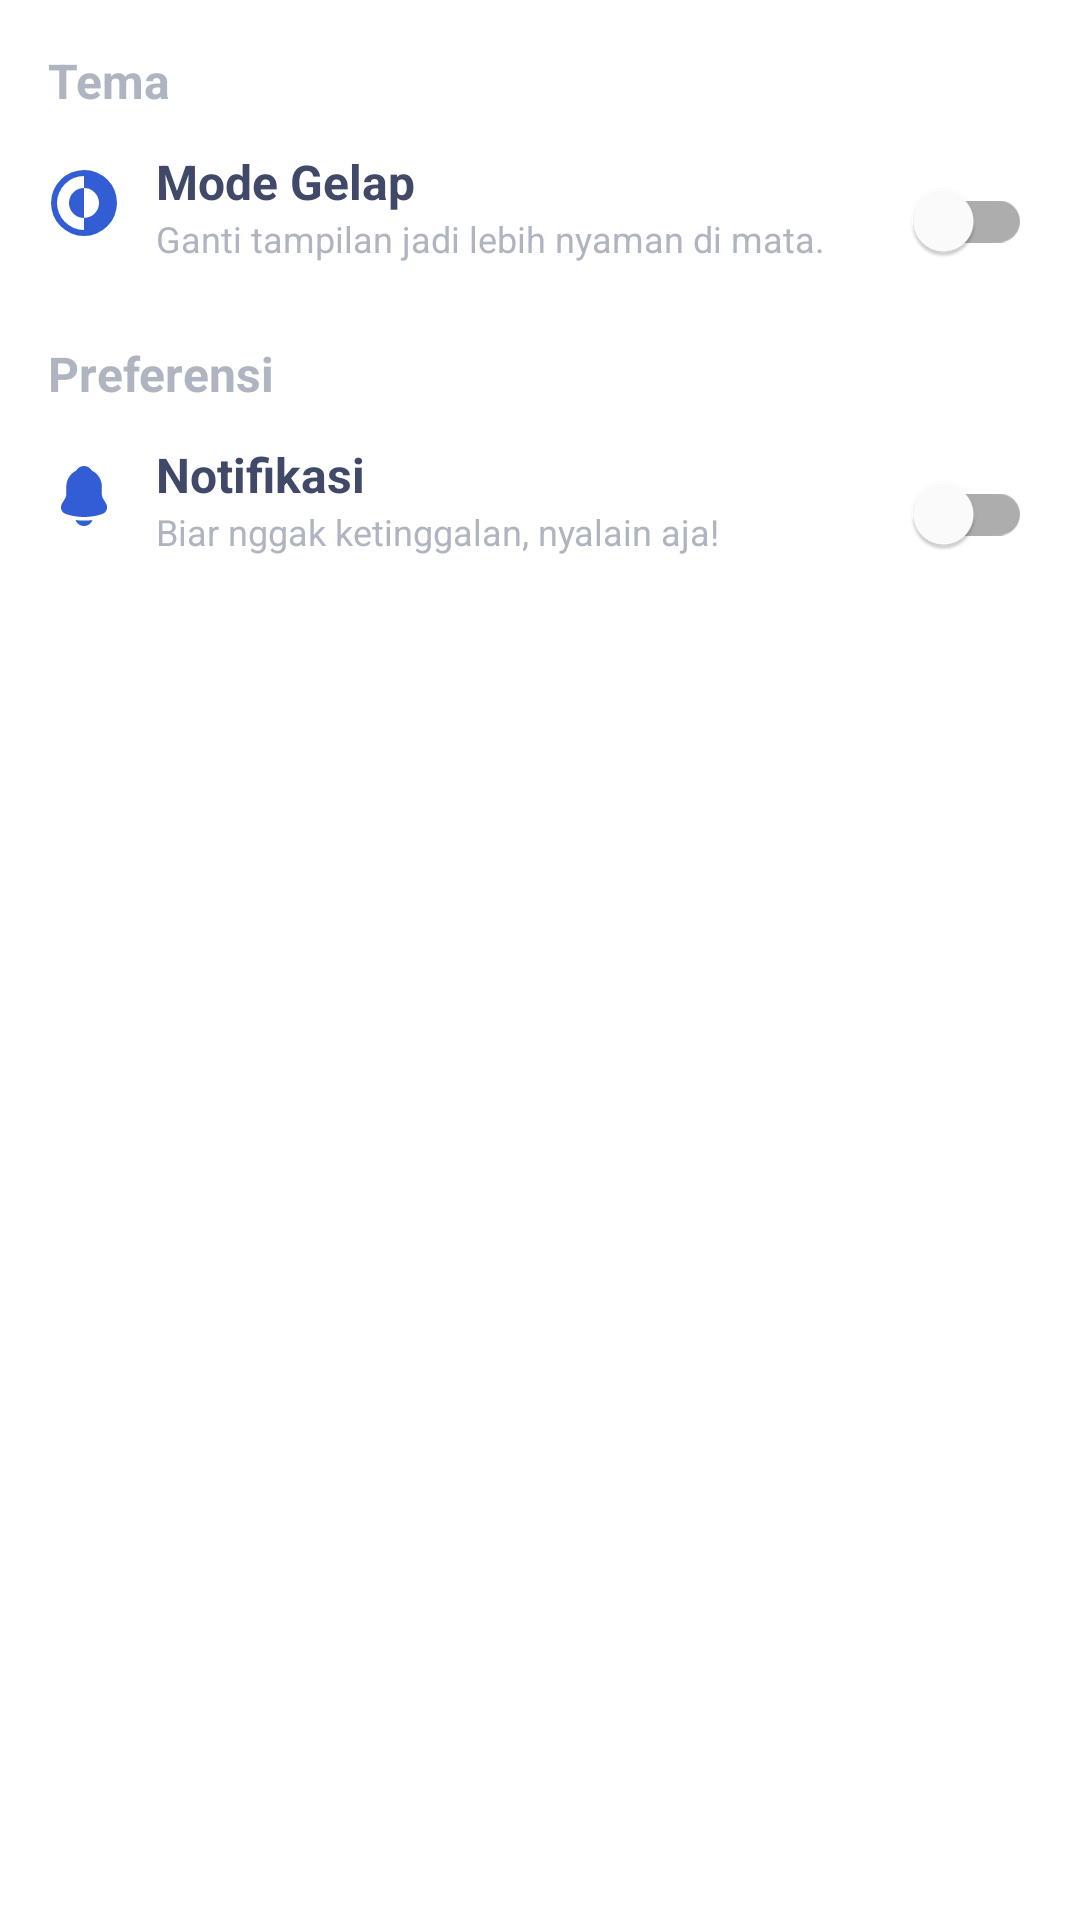

Write the Android layout XML for this screen, with the resource values it uses.
<!-- AndroidManifest.xml: application theme Theme.HalfSubmission -->
<!-- res/layout/fragment_setting.xml -->
<?xml version="1.0" encoding="utf-8"?>
<androidx.constraintlayout.widget.ConstraintLayout
    xmlns:android="http://schemas.android.com/apk/res/android"
    xmlns:app="http://schemas.android.com/apk/res-auto"
    xmlns:tools="http://schemas.android.com/tools"
    android:layout_width="match_parent"
    android:backgroundTint="@color/background"
    android:layout_height="match_parent"
    android:layout_marginTop="18dp">


    <TextView
        android:id="@+id/tvGeneral"
        android:layout_width="wrap_content"
        android:layout_height="wrap_content"
        android:text="@string/tema"
        android:textColor="@color/text_secondary"
        android:textStyle="bold"
        android:textSize="16sp"
        app:layout_constraintStart_toStartOf="parent"
        app:layout_constraintTop_toTopOf="parent"
        android:layout_margin="16dp" />

    <LinearLayout
        android:id="@+id/generalContainer"
        android:layout_width="match_parent"
        android:layout_height="wrap_content"
        android:orientation="horizontal"
        android:paddingTop="12dp"
        android:layout_marginStart="16dp"
        android:layout_marginEnd="16dp"
        app:layout_constraintTop_toBottomOf="@id/tvGeneral"
        app:layout_constraintStart_toStartOf="parent">

        <ImageView
            android:layout_width="24dp"
            android:layout_height="24dp"
            android:layout_marginTop="6dp"
            android:importantForAccessibility="no"
            android:src="@drawable/ic_mode"
            />

        <LinearLayout
            android:layout_width="wrap_content"
            android:layout_height="wrap_content"
            android:paddingStart="12dp"
            android:orientation="vertical"
            android:layout_weight="1"
            tools:ignore="RtlSymmetry">
            <TextView
                android:layout_width="wrap_content"
                android:layout_height="wrap_content"
                android:text="@string/mode_gelap"
                android:textStyle="bold"
                android:textColor="@color/text_primmary"
                android:textSize="16sp"
                android:drawablePadding="8dp" />
            <TextView
                android:layout_width="wrap_content"
                android:layout_height="wrap_content"
                android:textColor="@color/text_secondary"
                android:textSize="12sp"
                android:text="@string/ganti_tampilan_jadi_lebih_nyaman_di_mata"
                />
        </LinearLayout>



        <com.google.android.material.switchmaterial.SwitchMaterial
            android:id="@+id/switchTheme"
            android:layout_width="wrap_content"
            android:layout_height="wrap_content"
            android:layout_weight="1"/>

    </LinearLayout>

    <TextView
        android:id="@+id/tvPreferences"
        android:layout_width="wrap_content"
        android:layout_height="wrap_content"
        android:text="@string/preferensi"
        android:textColor="@color/text_secondary"
        android:textStyle="bold"
        android:textSize="16sp"
        app:layout_constraintStart_toStartOf="parent"
        app:layout_constraintTop_toBottomOf="@id/generalContainer"
        android:layout_margin="16dp" />

    <LinearLayout
        android:layout_width="match_parent"
        android:layout_height="wrap_content"
        android:orientation="horizontal"
        android:paddingTop="12dp"
        android:layout_marginStart="16dp"
        android:layout_marginEnd="16dp"
        app:layout_constraintTop_toBottomOf="@id/tvPreferences"
        app:layout_constraintStart_toStartOf="parent">

        <ImageView
            android:layout_width="24dp"
            android:layout_height="24dp"
            android:layout_marginTop="6dp"
            android:importantForAccessibility="no" android:src="@drawable/ic_notif"
            />

        <LinearLayout
            android:layout_width="wrap_content"
            android:layout_height="wrap_content"
            android:paddingStart="12dp"
            android:orientation="vertical"
            android:layout_weight="1"
            tools:ignore="ExtraText,RtlSymmetry">
            <TextView
                android:layout_width="wrap_content"
                android:layout_height="wrap_content"
                android:text="@string/notifikasi"
                android:textStyle="bold"
                android:textColor="@color/text_primmary"
                android:textSize="16sp"
                android:drawablePadding="8dp" />
            <TextView
                android:layout_width="wrap_content"
                android:layout_height="wrap_content"
                android:textColor="@color/text_secondary"
                android:textSize="12sp"
                android:text="@string/biar_nggak_ketinggalan_nyalain_aja"
                />
        </LinearLayout>



        <com.google.android.material.switchmaterial.SwitchMaterial
            android:id="@+id/switchReminder"
            android:layout_width="wrap_content"
            android:layout_height="wrap_content"
            android:layout_weight="1"/>

    </LinearLayout>

</androidx.constraintlayout.widget.ConstraintLayout>






















































<!-- resources referenced by this layout -->
<resources>
  <color name="background">#FFFFFF</color>
  <color name="red">#E91E63</color>
  <color name="text_primmary">#414968</color>
  <color name="text_secondary">#AFB5C0</color>
  <!-- drawable ic_mode (drawable) -->
  <vector xmlns:android="http://schemas.android.com/apk/res/android"
      xmlns:tools="http://schemas.android.com/tools"
      android:width="800dp"
      android:height="800dp"
      android:viewportWidth="48"
      android:viewportHeight="48"
      tools:ignore="VectorRaster">
    <path
        android:fillColor="@color/primmary"
        android:pathData="M14,24A10,10 0,0 0,24 34V14A10,10 0,0 0,14 24Z"/>
    <path
        android:fillColor="@color/primmary"
        android:pathData="M24,2A22,22 0,1 0,46 24,21.9 21.9,0 0,0 24,2ZM6,24A18.1,18.1 0,0 1,24 6v8a10,10 0,0 1,0 20v8A18.1,18.1 0,0 1,6 24Z"/>
  </vector>
  <!-- drawable ic_notif (drawable) -->
  <vector xmlns:android="http://schemas.android.com/apk/res/android"
      xmlns:tools="http://schemas.android.com/tools"
      android:width="800dp"
      android:height="800dp"
      android:viewportWidth="24"
      android:viewportHeight="24"
      tools:ignore="VectorRaster">
    <path
        android:pathData="M19.34,14.49L18.34,12.83C18.13,12.46 17.94,11.76 17.94,11.35V8.82C17.94,6.47 16.56,4.44 14.57,3.49C14.05,2.57 13.09,2 11.99,2C10.9,2 9.92,2.59 9.4,3.52C7.45,4.49 6.1,6.5 6.1,8.82V11.35C6.1,11.76 5.91,12.46 5.7,12.82L4.69,14.49C4.29,15.16 4.2,15.9 4.45,16.58C4.69,17.25 5.26,17.77 6,18.02C7.94,18.68 9.98,19 12.02,19C14.06,19 16.1,18.68 18.04,18.03C18.74,17.8 19.28,17.27 19.54,16.58C19.8,15.89 19.73,15.13 19.34,14.49Z"
        android:fillColor="@color/primmary"/>
    <path
        android:pathData="M14.83,20.01C14.41,21.17 13.3,22 12,22C11.21,22 10.43,21.68 9.88,21.11C9.56,20.81 9.32,20.41 9.18,20C9.31,20.02 9.44,20.03 9.58,20.05C9.81,20.08 10.05,20.11 10.29,20.13C10.86,20.18 11.44,20.21 12.02,20.21C12.59,20.21 13.16,20.18 13.72,20.13C13.93,20.11 14.14,20.1 14.34,20.07C14.5,20.05 14.66,20.03 14.83,20.01Z"
        android:fillColor="@color/primmary"/>
  </vector>
  <string name="biar_nggak_ketinggalan_nyalain_aja">Biar nggak ketinggalan, nyalain aja!</string>
  <string name="ganti_tampilan_jadi_lebih_nyaman_di_mata">Ganti tampilan jadi lebih nyaman di mata.</string>
  <string name="mode_gelap">Mode Gelap</string>
  <string name="notifikasi">Notifikasi</string>
  <string name="preferensi">Preferensi</string>
  <string name="tema">Tema</string>
  <style name="Theme.HalfSubmission" parent="Theme.MaterialComponents.DayNight.DarkActionBar">
          
          <item name="colorPrimary">@color/primmary</item>
          <item name="colorPrimaryVariant">@color/second</item>
          <item name="colorOnPrimary">@color/white</item>
          
          <item name="colorSecondary">@color/primmary</item>
          <item name="colorSecondaryVariant">@color/second</item>
          <item name="colorOnSecondary">@color/black</item>
          
          <item name="android:statusBarColor">?attr/colorPrimaryVariant</item>
          
      </style>
  <color name="primmary">#325DD5</color>
  <color name="second">#99B4FF</color>
  <color name="white">#FFFFFFFF</color>
  <color name="black">#FF000000</color>
</resources>
